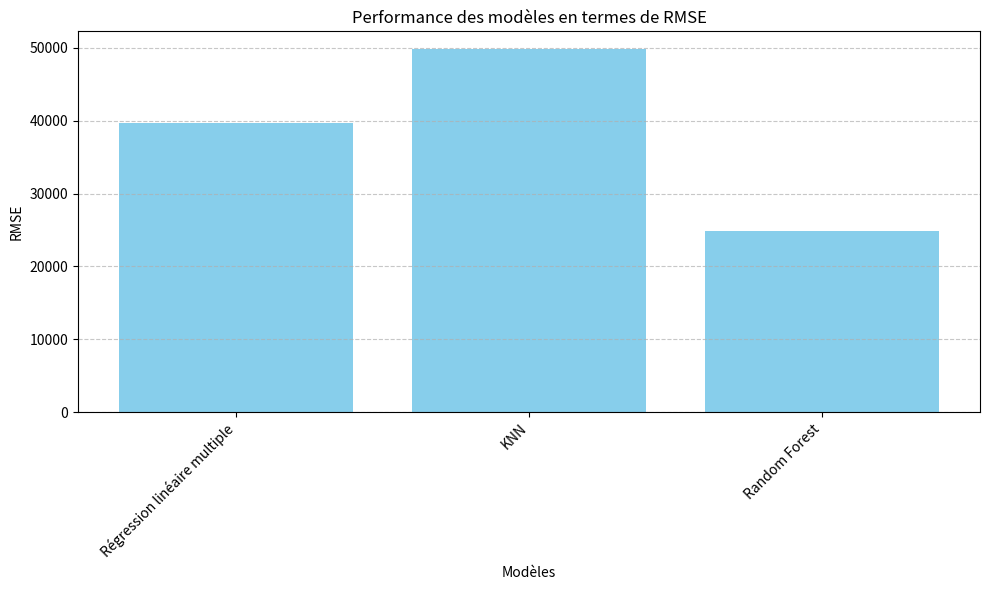
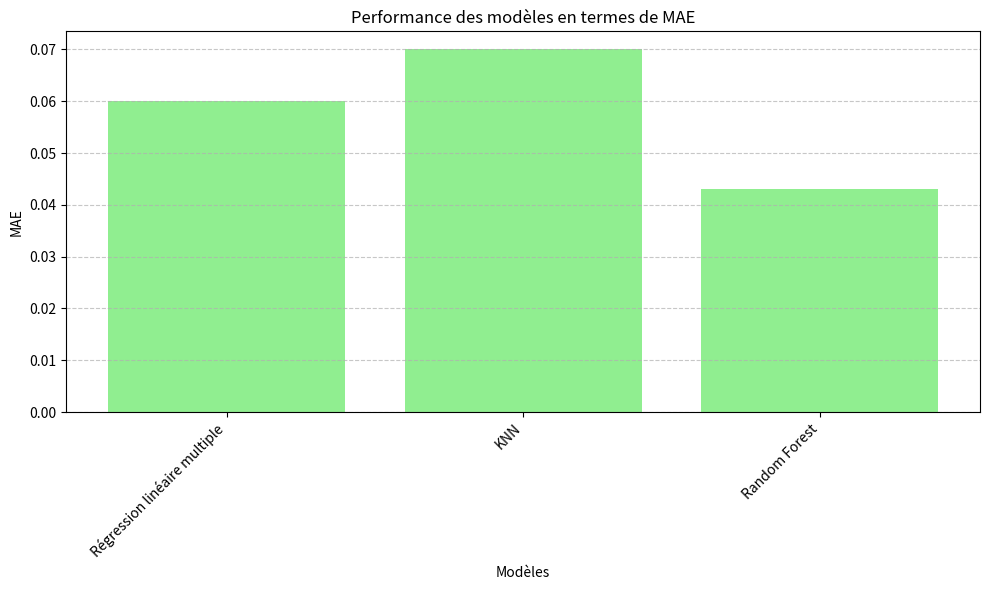
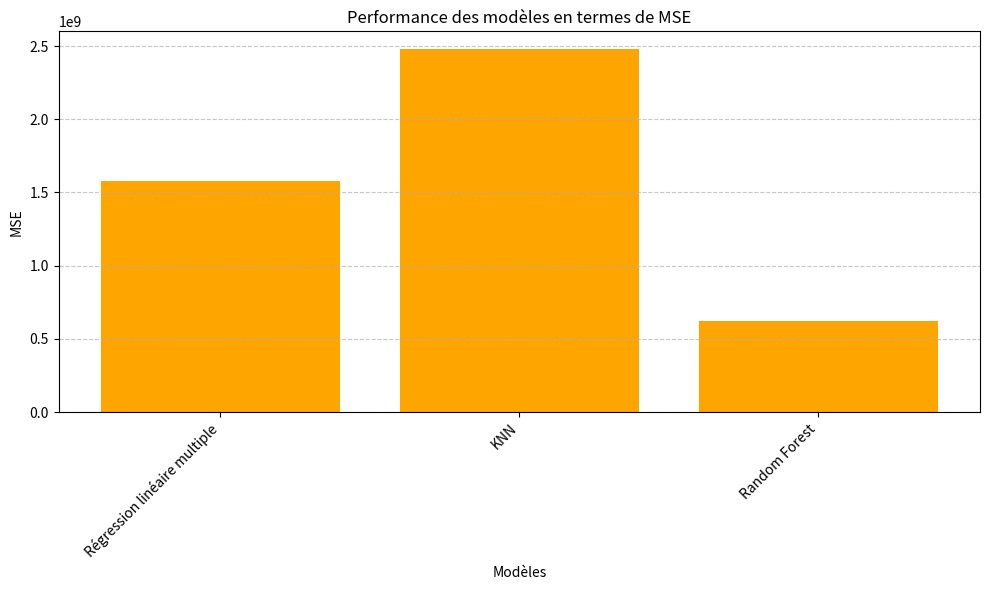

Write Python code to recreate these figures, in order.
import matplotlib.pyplot as plt

##régression linéaire multiple
modeles = ['Régression linéaire multiple', 'KNN', 'Random Forest']
RMSE = [39724, 49767, 24877]

plt.figure(figsize=(10, 6))
plt.bar(modeles, RMSE, color='skyblue')

plt.title('Performance des modèles en termes de RMSE')
plt.xlabel('Modèles')
plt.ylabel('RMSE')
plt.xticks(rotation=45, ha='right') 
plt.grid(axis='y', linestyle='--', alpha=0.7)

plt.tight_layout()
plt.show()

#MEA
modeles = ['Régression linéaire multiple', 'KNN', 'Random Forest']
MEA = [0.06,0.07, 0.043]

plt.figure(figsize=(10, 6))
plt.bar(modeles, MEA, color='lightgreen')

plt.title('Performance des modèles en termes de MAE')
plt.xlabel('Modèles')
plt.ylabel('MAE')
plt.xticks(rotation=45, ha='right')  
plt.grid(axis='y', linestyle='--', alpha=0.7)

plt.tight_layout()
plt.show()

#MSE

modeles = ['Régression linéaire multiple', 'KNN', 'Random Forest']
MSE = [1578010588, 2476787524, 618880164]

plt.figure(figsize=(10, 6))
plt.bar(modeles, MSE, color='orange')

plt.title('Performance des modèles en termes de MSE')
plt.xlabel('Modèles')
plt.ylabel('MSE')
plt.xticks(rotation=45, ha='right')  # Rotation des étiquettes sur l'axe x pour une meilleure lisibilité
plt.grid(axis='y', linestyle='--', alpha=0.7)

plt.tight_layout()
plt.show()